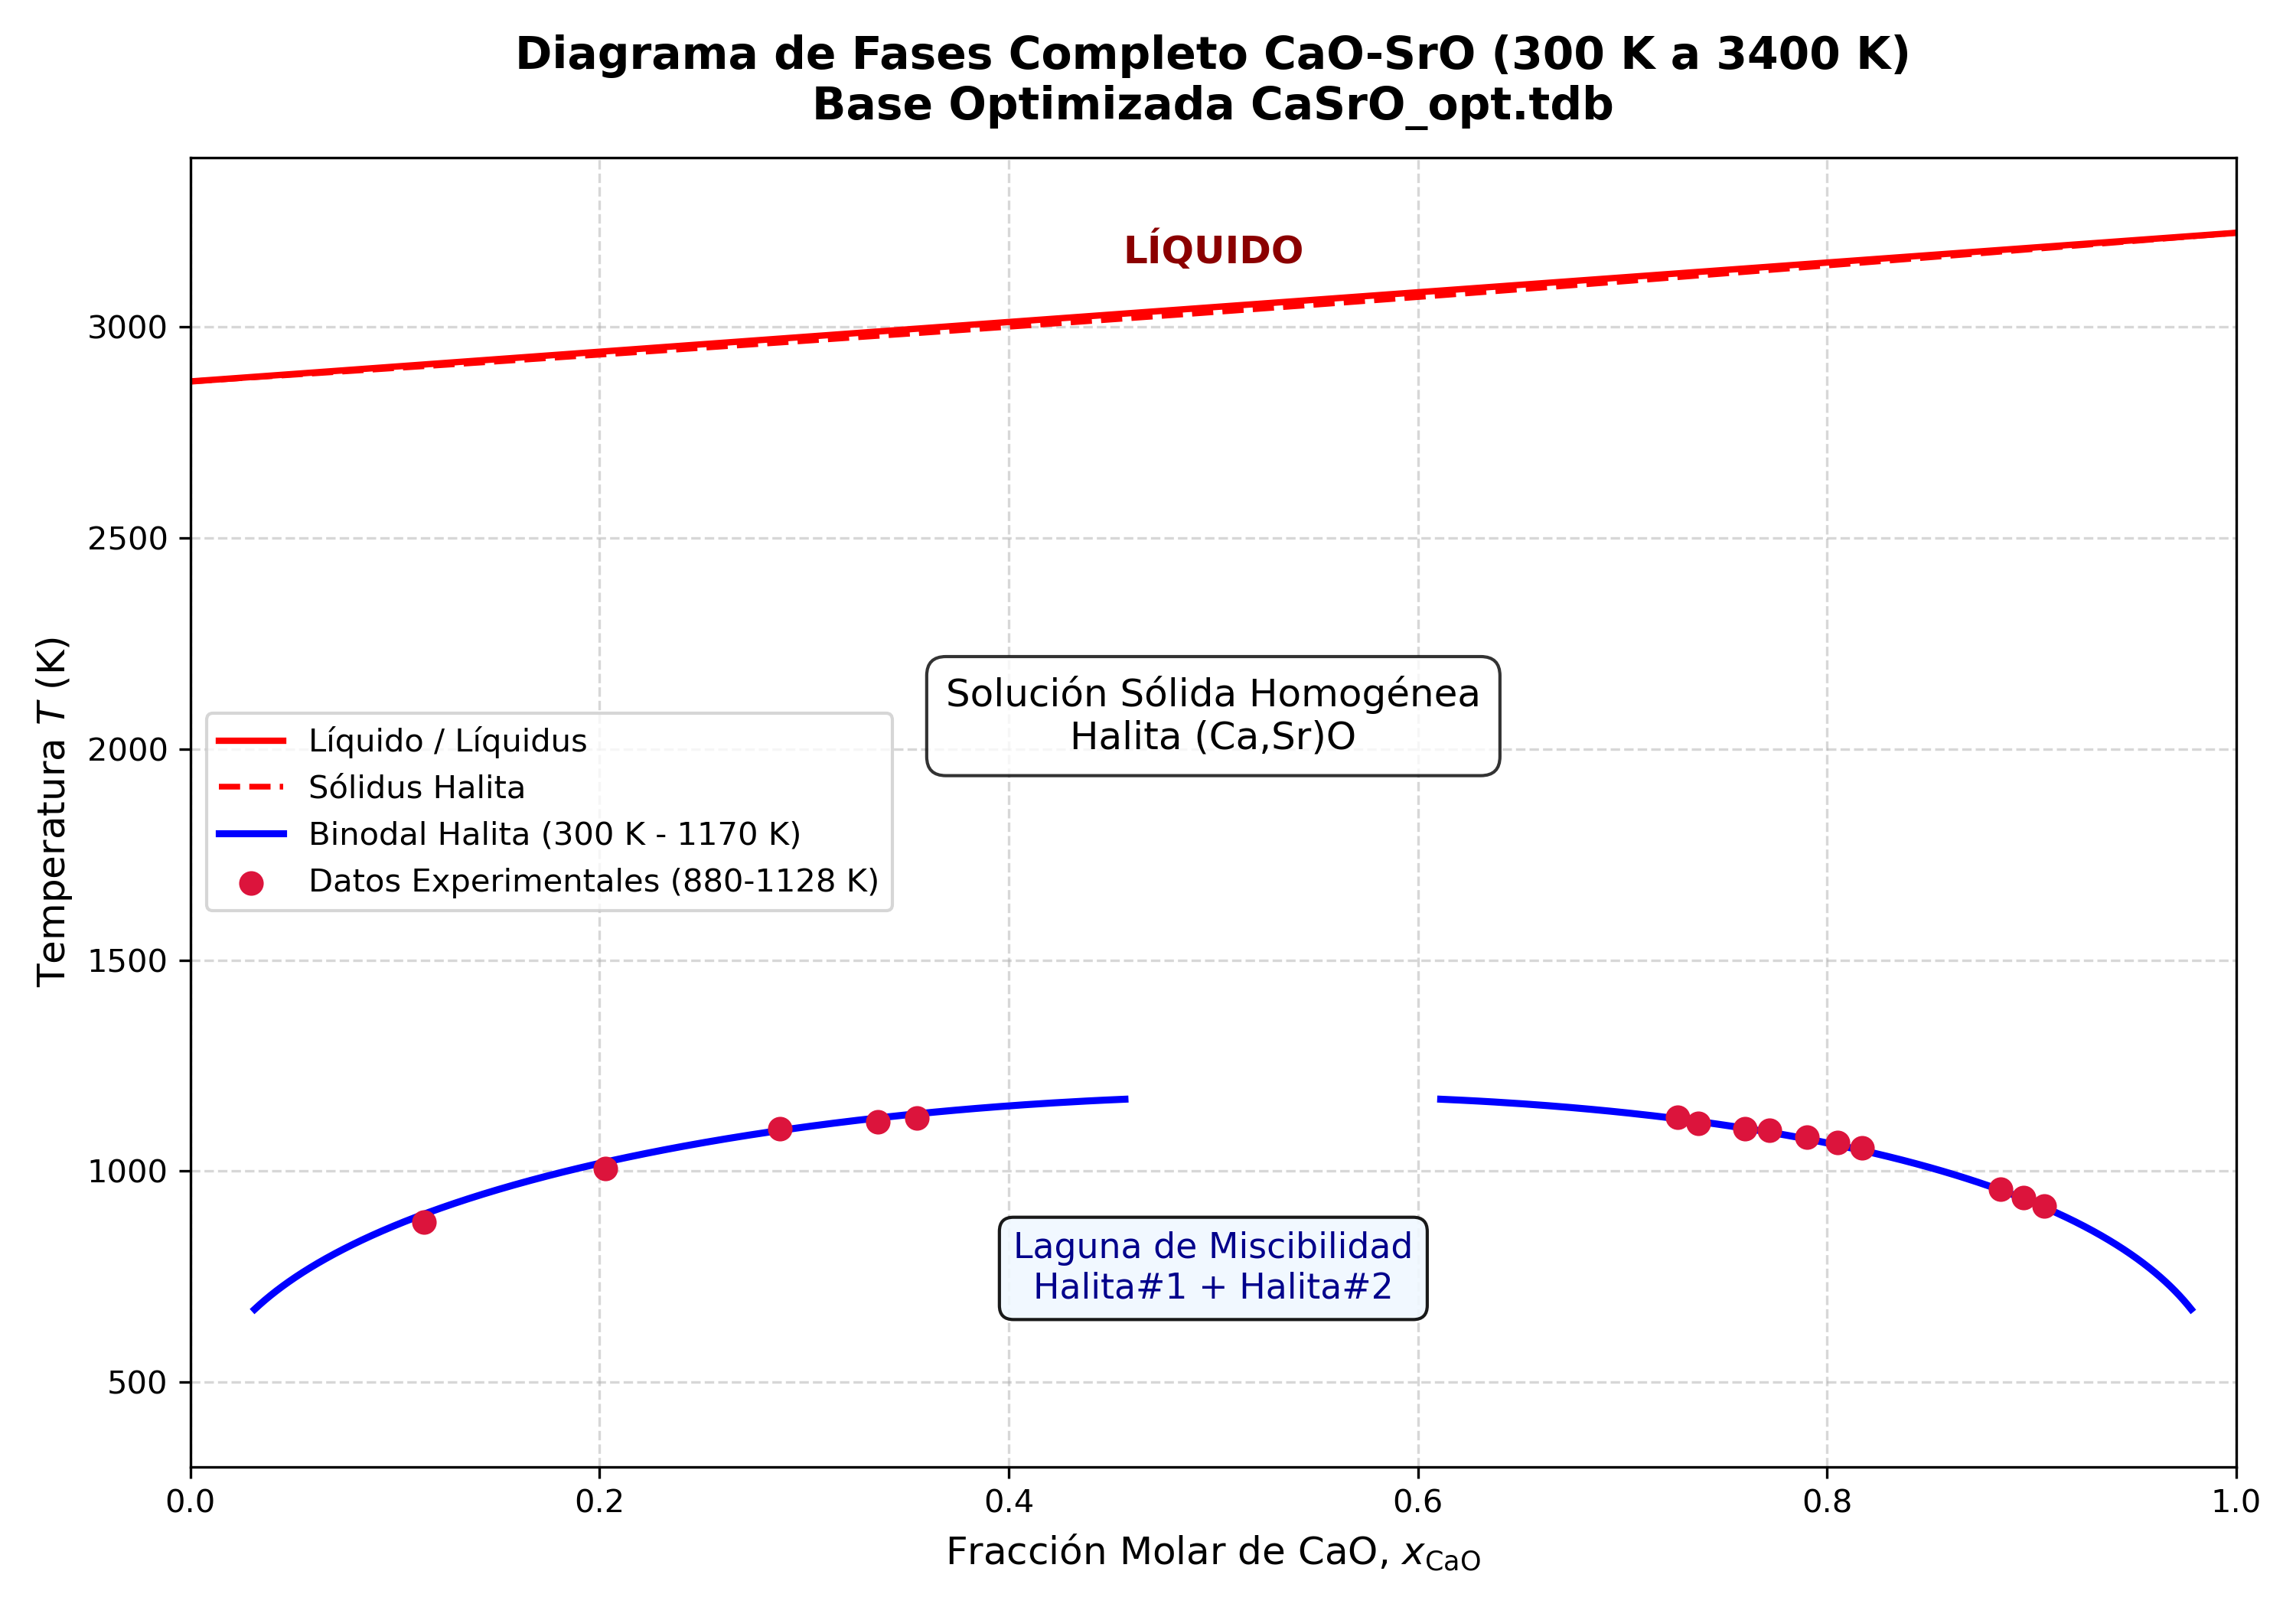

Source data for this figure (header and first rows):
# Diagrama Pseudobinario CaO-SrO (Optimi…
# columna x: X(SR)   columna y: T
# frontera = numero de linea continua
# fases: E = aparece o desaparece / F0 =…
# CALCULADO = frontera obtenida por tang…
frontera, fases, X(SR), T
1, E:FCC_A1 + F0:HALITE#1 + E:HALITE#2, 0.4656, 800.0
1, E:FCC_A1 + F0:HALITE#1 + E:HALITE#2, 0.4656, 800.1
1, E:FCC_A1 + F0:HALITE#1 + E:HALITE#2, 0.4617, 819.8
2, F0:BCC_A2 + E:FCC_A1 + F0:HALITE#1 + E:H…, 0.0283, 819.8
2, F0:BCC_A2 + E:FCC_A1 + F0:HALITE#1 + E:H…, 0.4617, 819.8
2, F0:BCC_A2 + E:FCC_A1 + F0:HALITE#1 + E:H…, 0.4617, 819.8
2, F0:BCC_A2 + E:FCC_A1 + F0:HALITE#1 + E:H…, 0.4617, 819.8
2, F0:BCC_A2 + E:FCC_A1 + F0:HALITE#1 + E:H…, 0.4617, 819.8
2, F0:BCC_A2 + E:FCC_A1 + F0:HALITE#1 + E:H…, 0.0283, 819.8
2, F0:BCC_A2 + E:FCC_A1 + F0:HALITE#1 + E:H…, 0.0283, 819.8
2, F0:BCC_A2 + E:FCC_A1 + F0:HALITE#1 + E:H…, 0.0283, 819.8
3, E:BCC_A2 + F0:FCC_A1 + E:HALITE#1, 0.0283, 819.8
3, E:BCC_A2 + F0:FCC_A1 + E:HALITE#1, 0.01983, 819.7
3, E:BCC_A2 + F0:FCC_A1 + E:HALITE#1, 0.007339, 819.3
3, E:BCC_A2 + F0:FCC_A1 + E:HALITE#1, 0.001095, 816.1
3, E:BCC_A2 + F0:FCC_A1 + E:HALITE#1, 0.000705, 814.1
3, E:BCC_A2 + F0:FCC_A1 + E:HALITE#1, 0.0005098, 812.2
3, E:BCC_A2 + F0:FCC_A1 + E:HALITE#1, 0.0003147, 808.2
3, E:BCC_A2 + F0:FCC_A1 + E:HALITE#1, 0.0002847, 807.2
3, E:BCC_A2 + F0:FCC_A1 + E:HALITE#1, 0.0002371, 805.1
3, E:BCC_A2 + F0:FCC_A1 + E:HALITE#1, 0.0001732, 801.1
3, E:BCC_A2 + F0:FCC_A1 + E:HALITE#1, 0.0001607, 800.0
4, F0:BCC_A2 + E:FCC_A1 + E:HALITE#1, 0.0283, 819.8
4, F0:BCC_A2 + E:FCC_A1 + E:HALITE#1, 0.01983, 819.7
4, F0:BCC_A2 + E:FCC_A1 + E:HALITE#1, 0.007339, 819.3
4, F0:BCC_A2 + E:FCC_A1 + E:HALITE#1, 0.001095, 816.1
4, F0:BCC_A2 + E:FCC_A1 + E:HALITE#1, 0.000705, 814.1
4, F0:BCC_A2 + E:FCC_A1 + E:HALITE#1, 0.0005098, 812.2
4, F0:BCC_A2 + E:FCC_A1 + E:HALITE#1, 0.0003147, 808.2
4, F0:BCC_A2 + E:FCC_A1 + E:HALITE#1, 0.0002847, 807.2
4, F0:BCC_A2 + E:FCC_A1 + E:HALITE#1, 0.0002371, 805.1
4, F0:BCC_A2 + E:FCC_A1 + E:HALITE#1, 0.0001732, 801.1
4, F0:BCC_A2 + E:FCC_A1 + E:HALITE#1, 0.0001607, 800.0
5, E:BCC_A2 + F0:FCC_A1 + E:HALITE#2, 0.4617, 819.8
5, E:BCC_A2 + F0:FCC_A1 + E:HALITE#2, 0.4761, 819.8
5, E:BCC_A2 + F0:FCC_A1 + E:HALITE#2, 0.4784, 819.9
5, E:BCC_A2 + F0:FCC_A1 + E:HALITE#2, 0.4829, 819.9
5, E:BCC_A2 + F0:FCC_A1 + E:HALITE#2, 0.492, 819.9
5, E:BCC_A2 + F0:FCC_A1 + E:HALITE#2, 0.4965, 820
5, E:BCC_A2 + F0:FCC_A1 + E:HALITE#2, 0.4974, 820
5, E:BCC_A2 + F0:FCC_A1 + E:HALITE#2, 0.499, 820
5, E:BCC_A2 + F0:FCC_A1 + E:HALITE#2, 0.4993, 820
5, E:BCC_A2 + F0:FCC_A1 + E:HALITE#2, 0.4999, 820
5, E:BCC_A2 + F0:FCC_A1 + E:HALITE#2, 0.5, 820
5, E:BCC_A2 + F0:FCC_A1 + E:HALITE#2, 0.5, 820
5, E:BCC_A2 + F0:FCC_A1 + E:HALITE#2, 0.5, 820
5, E:BCC_A2 + F0:FCC_A1 + E:HALITE#2, 0.5, 820
6, F0:BCC_A2 + E:FCC_A1 + E:HALITE#2, 0.4617, 819.8
6, F0:BCC_A2 + E:FCC_A1 + E:HALITE#2, 0.4761, 819.8
6, F0:BCC_A2 + E:FCC_A1 + E:HALITE#2, 0.4886, 819.9
6, F0:BCC_A2 + E:FCC_A1 + E:HALITE#2, 0.4948, 820
6, F0:BCC_A2 + E:FCC_A1 + E:HALITE#2, 0.496, 820
6, F0:BCC_A2 + E:FCC_A1 + E:HALITE#2, 0.4982, 820
6, F0:BCC_A2 + E:FCC_A1 + E:HALITE#2, 0.4994, 820
6, F0:BCC_A2 + E:FCC_A1 + E:HALITE#2, 0.4999, 820
... 1,395 more rows
